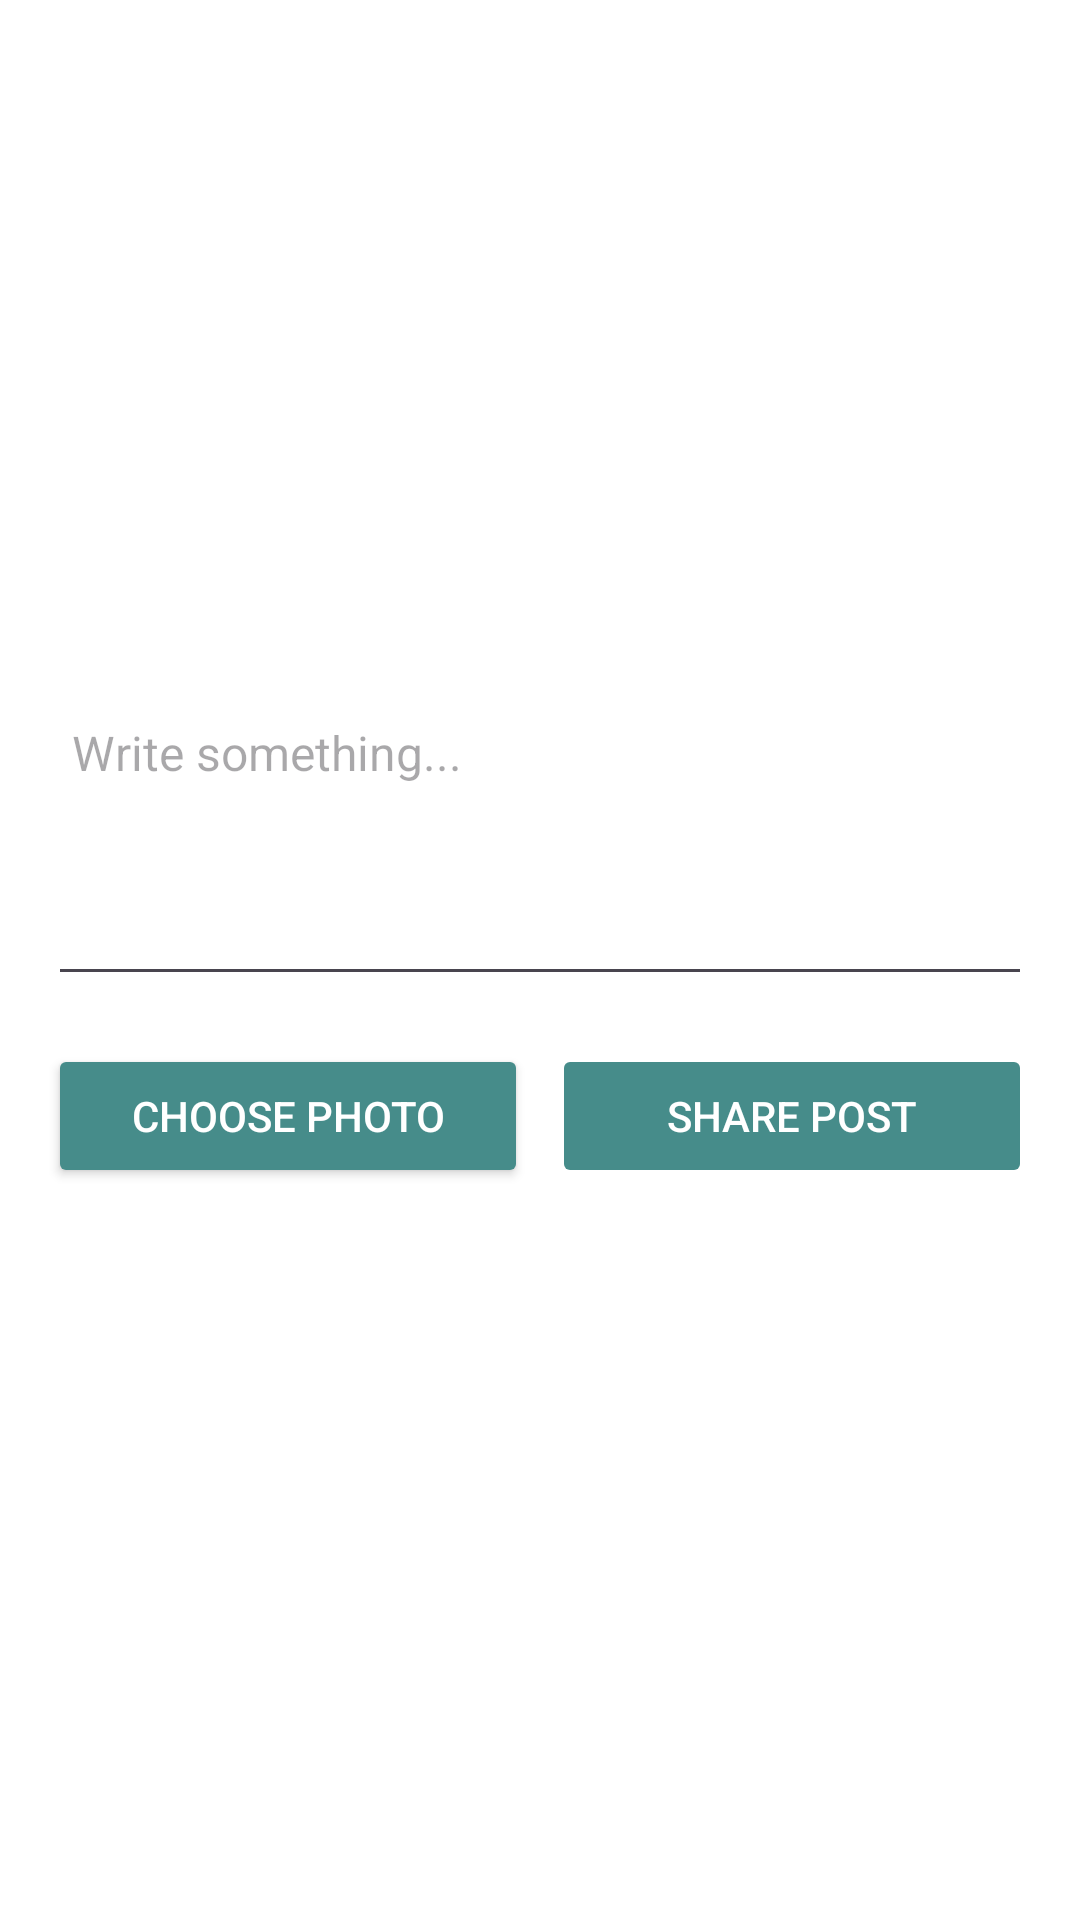

The Android layout XML behind this screen, and the referenced resources:
<!-- AndroidManifest.xml: application theme Theme.PatrimoinDZ -->
<!-- res/layout/new_post_layout.xml -->
<?xml version="1.0" encoding="utf-8"?>
<LinearLayout
    xmlns:android="http://schemas.android.com/apk/res/android"
    android:layout_width="match_parent"
    android:layout_height="wrap_content"
    android:orientation="vertical"
    android:padding="16dp"
    android:background="#FFFFFF">

    
    <ImageView
        android:id="@+id/post_image"
        android:layout_width="match_parent"
        android:layout_height="200dp"
        android:scaleType="centerCrop"
        android:src="@drawable/ic_profile_placeholder"
        android:clickable="true"
        android:focusable="true"
        android:contentDescription="Post image" />

    
    <EditText
        android:id="@+id/post_text"
        android:layout_width="match_parent"
        android:layout_height="wrap_content"
        android:hint="Write something..."
        android:textSize="16sp"
        android:padding="8dp"
        android:layout_marginTop="16dp"
        android:minHeight="100dp"
        android:gravity="top|start" />

    
    <LinearLayout
        android:layout_width="match_parent"
        android:layout_height="wrap_content"
        android:orientation="horizontal"
        android:layout_marginTop="16dp">

        
        <Button
            android:id="@+id/choose_photo_button"
            android:layout_width="0dp"
            android:layout_height="wrap_content"
            android:layout_weight="1"
            android:text="Choose Photo"
            android:textColor="#FFFFFF"
            android:backgroundTint="#468C8A"
            android:layout_marginEnd="8dp" />

        
        <Button
            android:id="@+id/share_post_button"
            android:layout_width="0dp"
            android:layout_height="wrap_content"
            android:layout_weight="1"
            android:text="Share Post"
            android:textColor="#FFFFFF"
            android:backgroundTint="#468C8A"
            android:enabled="false" /> 
    </LinearLayout>
</LinearLayout>
<!-- resources referenced by this layout -->
<resources>
  <style name="Theme.PatrimoinDZ" parent="Base.Theme.PatrimoinDZ" />
  <style name="Base.Theme.PatrimoinDZ" parent="Theme.Material3.DayNight.NoActionBar">
          
          
      </style>
</resources>
